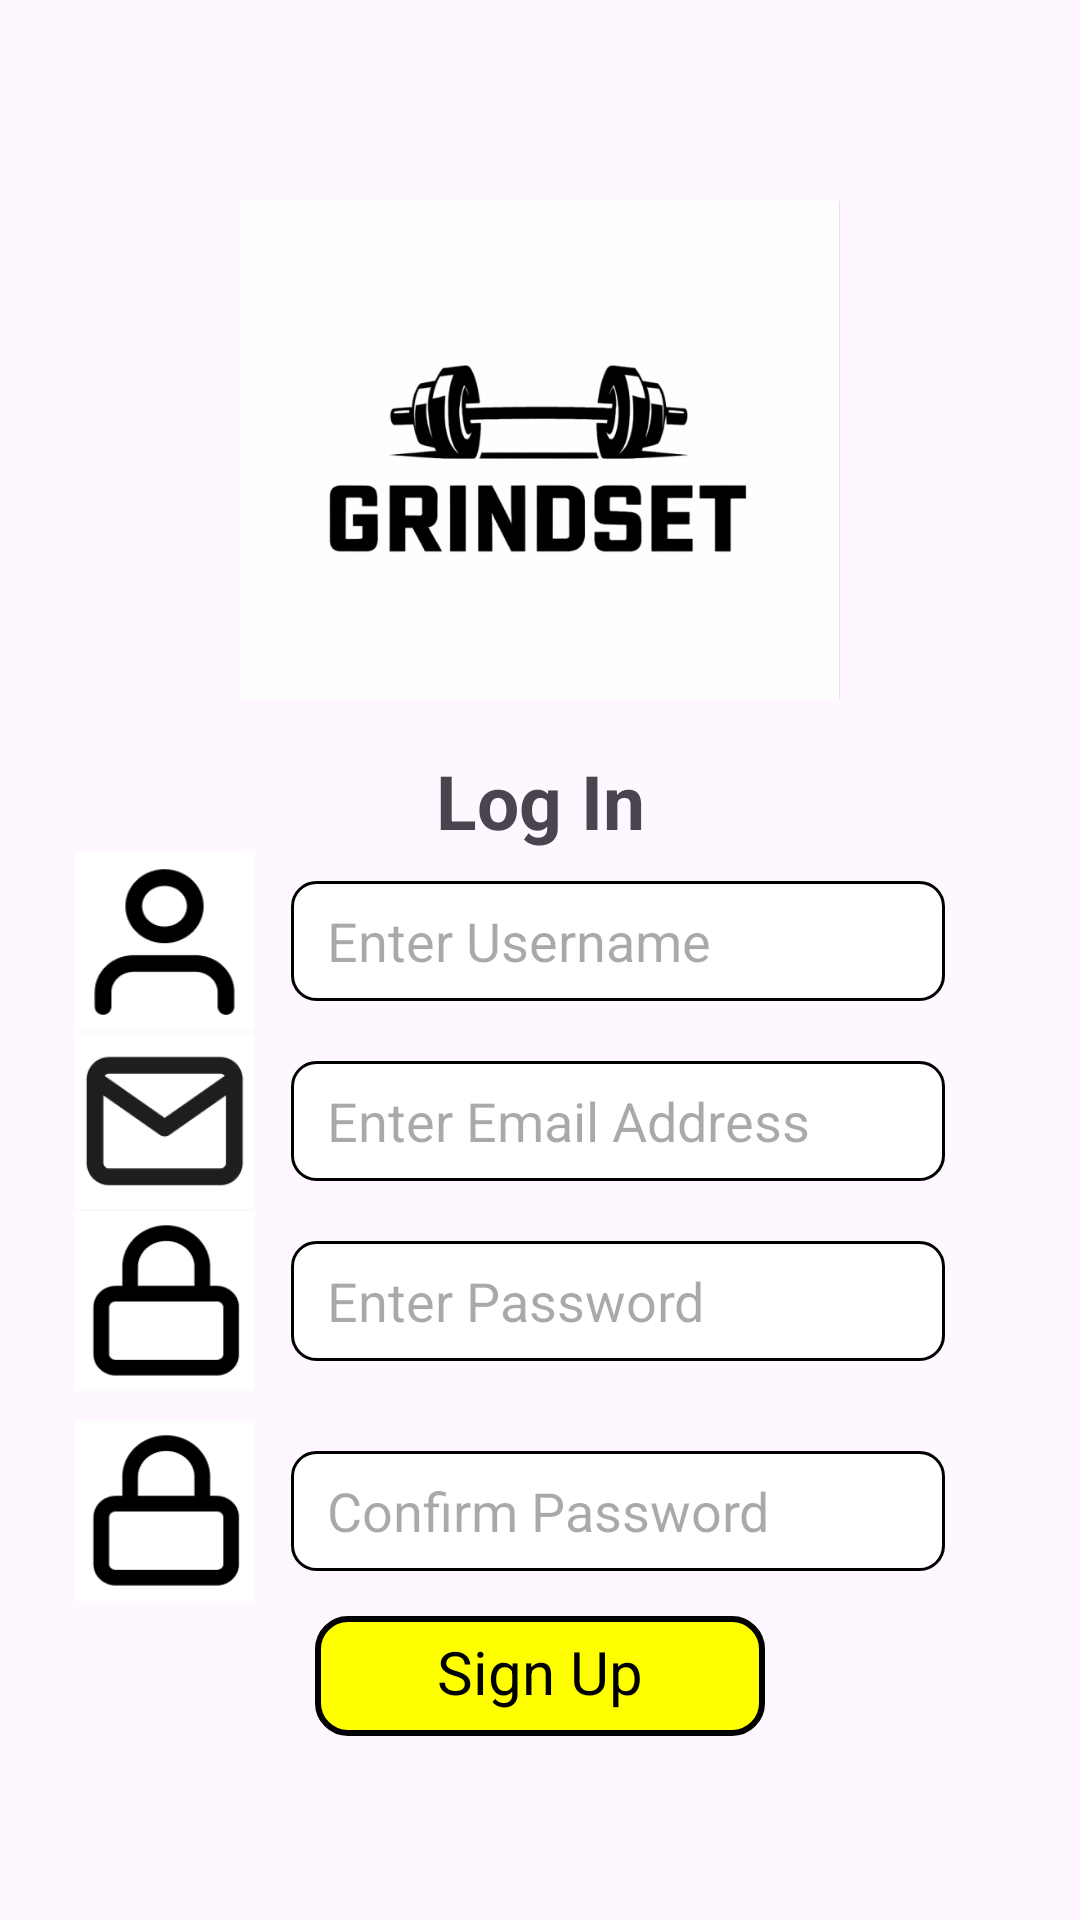

The Android layout XML behind this screen, and the referenced resources:
<!-- AndroidManifest.xml: application theme Theme.GrindSet -->
<!-- res/layout/registerscreen.xml -->
<?xml version="1.0" encoding="utf-8"?>
<RelativeLayout xmlns:android="http://schemas.android.com/apk/res/android"
    android:id="@+id/main"
    android:layout_width="match_parent"
    android:layout_height="match_parent">

    <ImageButton
        android:id="@+id/LOGO"
        android:layout_width="200dp"
        android:layout_height="200dp"
        android:src="@drawable/grindset_logo"
        android:scaleType="fitCenter"
        android:layout_centerHorizontal="true"
        android:background="@android:color/transparent"
        android:layout_marginTop="50dp"
        />

    <TextView
        android:layout_width="match_parent"
        android:layout_height="wrap_content"
        android:id="@+id/LoginTitle"
        android:text="Log In"
        android:textSize="25dp"
        android:textStyle="bold"
        android:textAlignment="center"
        android:layout_below="@id/LOGO"
        />
    

    <ImageButton
        android:id="@+id/userLogo"
        android:layout_width="60dp"
        android:layout_height="60dp"
        android:scaleType="fitCenter"
        android:src="@drawable/user_logo"
        android:layout_marginLeft="25dp"
        android:layout_below="@id/LoginTitle"
        android:background="@android:color/transparent">

    </ImageButton>

    <EditText
        android:id="@+id/userInput"
        android:layout_width="match_parent"
        android:layout_height="40dp"
        android:layout_alignTop="@id/userLogo"
        android:layout_toEndOf="@id/userLogo"
        android:background="@drawable/text_border"
        android:layout_marginStart="12dp"
        android:layout_marginEnd="45dp"
        android:layout_marginTop="10dp"
        android:hint="Enter Username"
        android:textColor="@color/black"
        android:paddingStart="12dp"
        />


    <ImageButton
        android:id="@+id/emailLogo"
        android:layout_width="60dp"
        android:layout_height="60dp"
        android:scaleType="fitCenter"
        android:src="@drawable/username_logo"
        android:layout_marginTop="10dp"
        android:layout_marginLeft="25dp"
        android:layout_below="@id/userInput"
        android:background="@android:color/transparent">

    </ImageButton>

    <EditText
        android:id="@+id/emailInput"
        android:layout_width="match_parent"
        android:layout_height="40dp"
        android:layout_below="@id/userLogo"
        android:layout_alignTop="@id/emailLogo"
        android:layout_toEndOf="@id/emailLogo"
        android:background="@drawable/text_border"
        android:layout_marginStart="12dp"
        android:layout_marginEnd="45dp"
        android:layout_marginTop="10dp"
        android:hint="Enter Email Address"
        android:textColor="@color/black"
        android:paddingStart="12dp"
        />

    
    <ImageButton
        android:id="@+id/passLogo"
        android:layout_width="60dp"
        android:layout_height="60dp"
        android:scaleType="fitCenter"
        android:src="@drawable/password_logo"
        android:layout_marginTop="10dp"
        android:layout_marginLeft="25dp"
        android:layout_below="@id/emailInput"
        android:background="@android:color/transparent">

    </ImageButton>

    <EditText
        android:id="@+id/passInput"
        android:layout_width="match_parent"
        android:layout_height="40dp"
        android:layout_below="@id/emailInput"
        android:layout_alignTop="@id/passLogo"
        android:layout_toEndOf="@id/passLogo"
        android:background="@drawable/text_border"
        android:layout_marginStart="12dp"
        android:layout_marginEnd="45dp"
        android:layout_marginTop="10dp"
        android:hint="Enter Password"
        android:textColor="@color/black"
        android:paddingStart="12dp">
    </EditText>

    
    <ImageButton
        android:id="@+id/conpassLogo"
        android:layout_width="60dp"
        android:layout_height="60dp"
        android:scaleType="fitCenter"
        android:src="@drawable/password_logo"
        android:layout_marginTop="10dp"
        android:layout_marginLeft="25dp"
        android:layout_below="@id/passLogo"
        android:background="@android:color/transparent">

    </ImageButton>

    <EditText
        android:id="@+id/conpassInput"
        android:layout_width="match_parent"
        android:layout_height="40dp"
        android:layout_below="@id/passInput"
        android:layout_alignTop="@id/conpassLogo"
        android:layout_toEndOf="@id/passLogo"
        android:background="@drawable/text_border"
        android:layout_marginStart="12dp"
        android:layout_marginEnd="45dp"
        android:layout_marginTop="10dp"
        android:textColor="@color/black"
        android:hint="Confirm Password"
        android:paddingStart="12dp">
    </EditText>

    
    <TextView
        android:id="@+id/SignUpButton"
        android:layout_width="150dp"
        android:layout_height="40dp"
        android:layout_below="@id/conpassInput"
        android:layout_marginTop="15dp"
        android:background="@drawable/yellowbutton"
        android:text="Sign Up"
        android:textColor="@color/black"
        android:textAlignment="center"
        android:layout_centerInParent="true"
        android:textSize="20dp"
        android:padding="5dp"
        />

</RelativeLayout>
<!-- resources referenced by this layout -->
<resources>
  <!-- drawable grindset_logo: png bitmap (drawable, 52607 bytes) -->
  <!-- drawable password_logo: png bitmap (drawable, 2230 bytes) -->
  <!-- drawable text_border (drawable) -->
  <?xml version="1.0" encoding="utf-8"?>
  <shape xmlns:android="http://schemas.android.com/apk/res/android"
      android:shape ="rectangle">
  
      <stroke android:width="1dp" android:color="#000000"/>
      <solid android:color = "#FFFFFF"/>
      <corners android:radius="8dp"/>
  
  </shape>
  <!-- drawable user_logo: png bitmap (drawable, 2283 bytes) -->
  <!-- drawable username_logo: png bitmap (drawable, 1802 bytes) -->
  <!-- drawable yellowbutton (drawable) -->
  <?xml version="1.0" encoding="utf-8"?>
  <shape xmlns:android="http://schemas.android.com/apk/res/android"
      android:shape ="rectangle">
      <solid android:color = "#FFFF00"/>
      <stroke android:width="2dp" android:color="#000000"/>
      <corners android:radius="10dp"/>
  
  </shape>
  <style name="Theme.GrindSet" parent="Base.Theme.GrindSet" />
  <style name="Base.Theme.GrindSet" parent="Theme.Material3.DayNight.NoActionBar">
          
          
      </style>
  <!-- not gathered from this repository: default colours our renderer supplied (Android Studio template values) -->
  <color name="black">#FF000000</color>
</resources>
